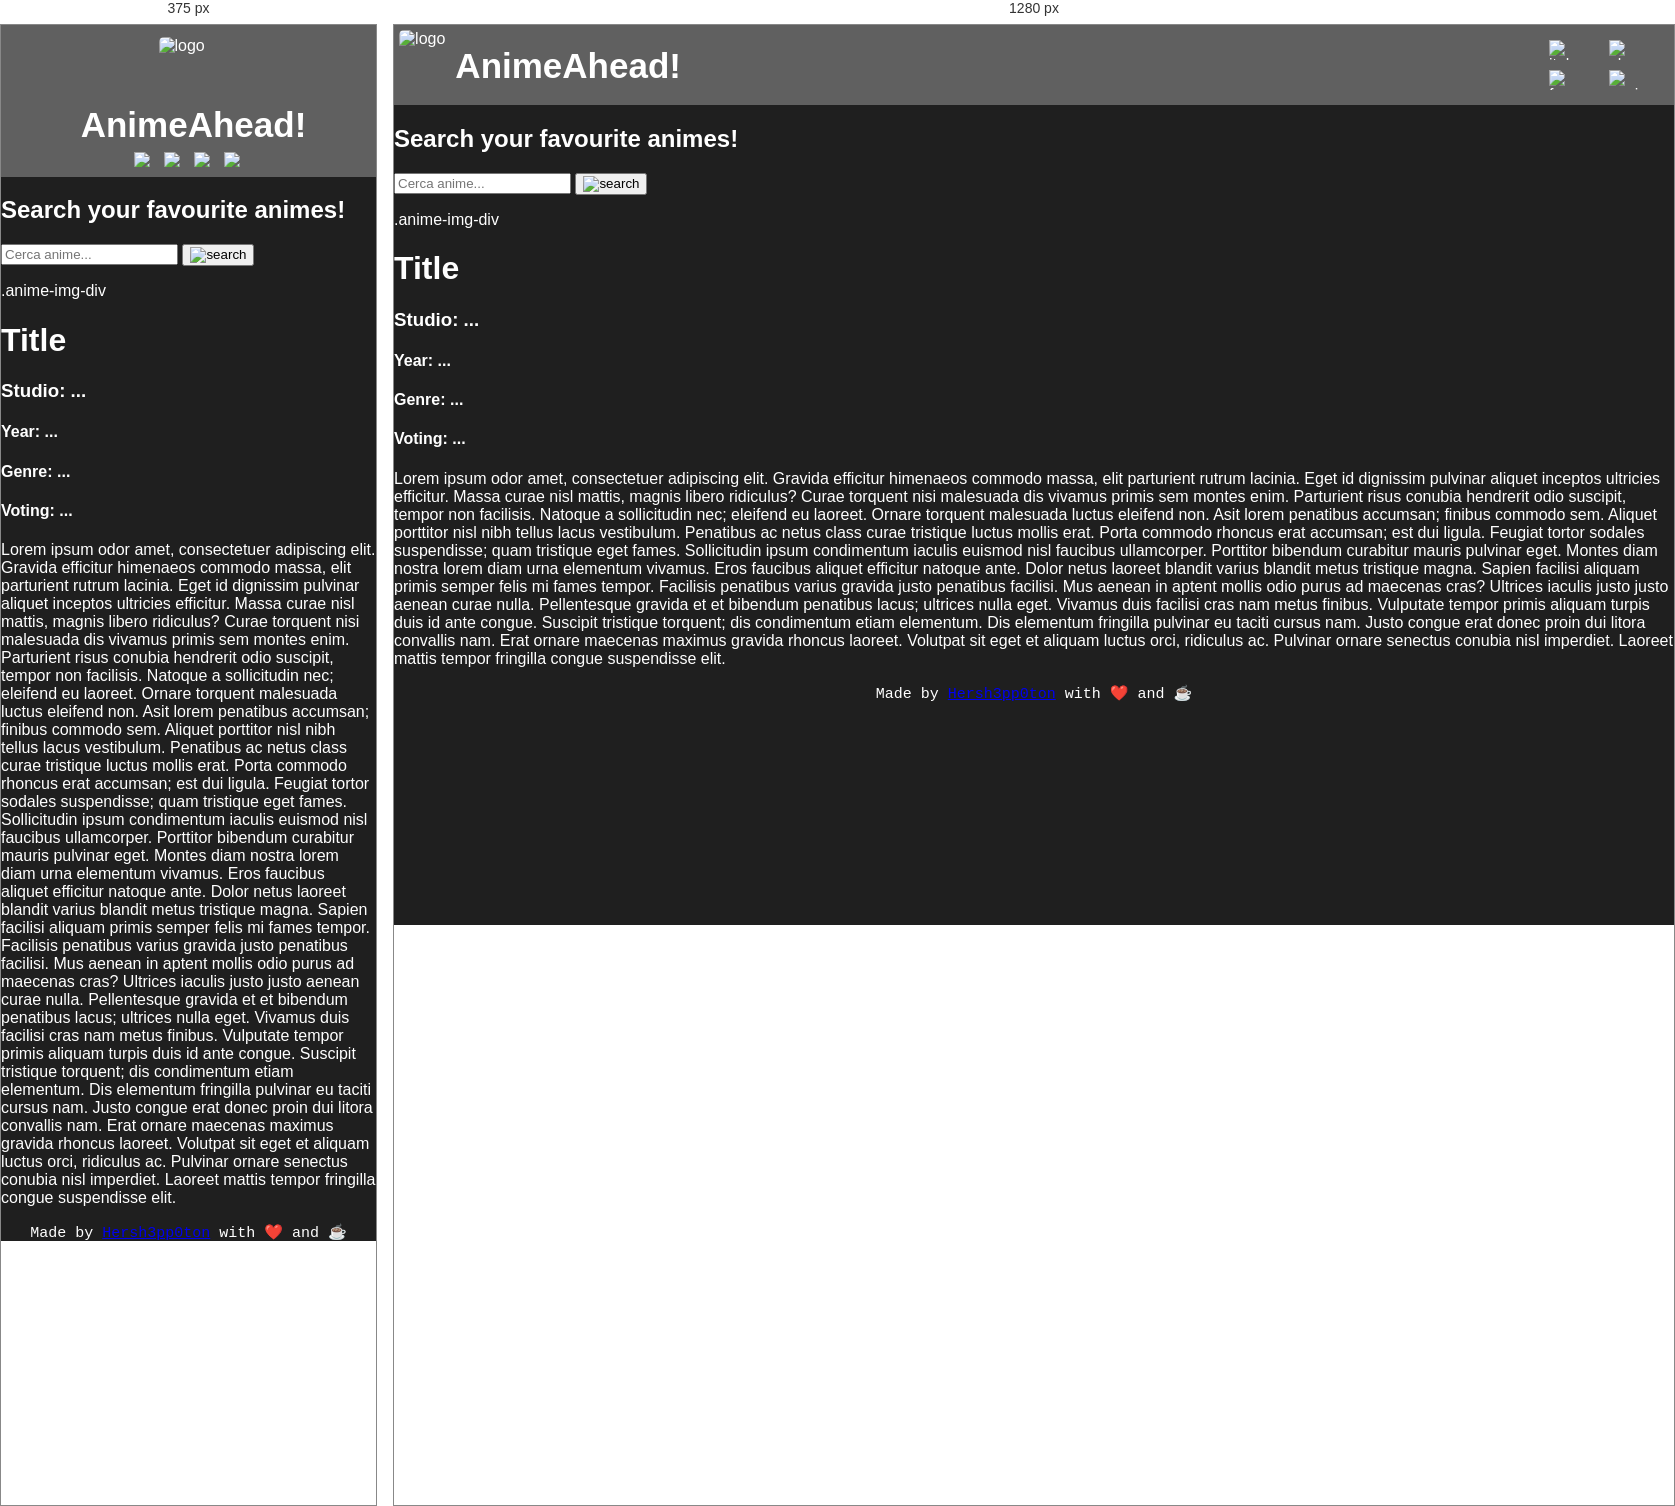
Rendered at 375 px and 1280 px, left to right.

<!-- file: index.html -->
<!DOCTYPE html>
<html lang="en">
  <head>
    <meta charset="UTF-8">
    <meta name="viewport" content="width=device-width, initial-scale=1.0">
    <link rel="stylesheet" href="styles/header_footer.css">
    <link rel="stylesheet" href="styles/main.css">
    <link rel="shortcut icon" href="assets/favicon.png" type="image/x-icon">
    <title>AnimeAhead!</title>
  </head>
  <body>
    <header>
      <div class="header-div">
        <div>
          <img src="assets/logo.png" class="logo-img" alt="logo">
          <h1>AnimeAhead!</h1>
        </div>
        <div class="flags-div">
          <div class="upper-lower-flags">
            <img src="assets/flags/italy.png" alt="italy">
            <img src="assets/flags/uk.png" alt="uk">
          </div>
          <div class="upper-lower-flags">
            <img src="assets/flags/france.png" alt="france">
            <img src="assets/flags/spain.png" alt="spain">
          </div>
        </div>
      </div>
    </header>

    <div class="main-div">
      <div class="internal-main-div">
        <h2>Search your favourite animes!</h2>
        <div>
          <input class="searchbar-input" type="text" placeholder="Cerca anime...">
          <button class="confirm-search">
            <img src="assets/find.png" alt="search">
          </button>
        </div>
      </div>
      <div class="anime-info-main-div">
        <div class="anime-img-div">
          <!-- <img> -->
          <p>.anime-img-div</p>
        </div>
        <div class="anime-info-div">
          <h1 class="h1-anime-title"><b>Title</b></h2>
          <h3 class="h3-anime-studio">Studio: ...</h3>
          <h4 class="h4-anime-year">Year: ...</h4>
          <h4 class="h4-anime-genre">Genre: ...</h4>
          <h4 class="h4-anime-voting">Voting: ...</h4>
          
          <p class="anime-plot-p">
            Lorem ipsum odor amet, consectetuer adipiscing elit. Gravida efficitur himenaeos commodo massa, elit parturient rutrum lacinia. Eget id dignissim pulvinar aliquet inceptos ultricies efficitur. Massa curae nisl mattis, magnis libero ridiculus? Curae torquent nisi malesuada dis vivamus primis sem montes enim. Parturient risus conubia hendrerit odio suscipit, tempor non facilisis. Natoque a sollicitudin nec; eleifend eu laoreet. Ornare torquent malesuada luctus eleifend non. Asit lorem penatibus accumsan; finibus commodo sem.

            Aliquet porttitor nisl nibh tellus lacus vestibulum. Penatibus ac netus class curae tristique luctus mollis erat. Porta commodo rhoncus erat accumsan; est dui ligula. Feugiat tortor sodales suspendisse; quam tristique eget fames. Sollicitudin ipsum condimentum iaculis euismod nisl faucibus ullamcorper. Porttitor bibendum curabitur mauris pulvinar eget. Montes diam nostra lorem diam urna elementum vivamus. Eros faucibus aliquet efficitur natoque ante. Dolor netus laoreet blandit varius blandit metus tristique magna. Sapien facilisi aliquam primis semper felis mi fames tempor.
            
            Facilisis penatibus varius gravida justo penatibus facilisi. Mus aenean in aptent mollis odio purus ad maecenas cras? Ultrices iaculis justo justo aenean curae nulla. Pellentesque gravida et et bibendum penatibus lacus; ultrices nulla eget. Vivamus duis facilisi cras nam metus finibus. Vulputate tempor primis aliquam turpis duis id ante congue.
            
            Suscipit tristique torquent; dis condimentum etiam elementum. Dis elementum fringilla pulvinar eu taciti cursus nam. Justo congue erat donec proin dui litora convallis nam. Erat ornare maecenas maximus gravida rhoncus laoreet. Volutpat sit eget et aliquam luctus orci, ridiculus ac. Pulvinar ornare senectus conubia nisl imperdiet. Laoreet mattis tempor fringilla congue suspendisse elit.            
          </p>
        </div>
      </div>
    </div>

    <footer>
      <code>Made by <a href="https://github.com/Hersh3pp0ton">Hersh3pp0ton</a> with ❤️ and ☕</code>
    </footer>

    <script src="scripts/main.js"></script>
  </body>
</html>

/* @media block from header_footer.css */
@media (max-width: 500px) {
  header {
    height: auto;
    padding-bottom: 10px;
  }

  .header-div div {
    flex-direction: column;
  }

  .header-div {
    flex-direction: column;
    height: 30%;
  }

  .logo-img {
    width: 60px;
    height: 60px;
    margin-bottom: 10px;
    margin-top: 10px;
  }

  .flags-div {
    flex-direction: row !important;
    justify-content: center !important;
    align-items: center;
    gap: 10px;
  }

  .upper-lower-flags {
    flex-direction: row !important;
    align-items: center;
    gap: 10px;
  }

  .upper-lower-flags img {
    width: 20px;
    height: 15px;
    padding: 0px;
    padding-top: 10px;
  }
}

/* @media block from main.css */
@media (max-width: 500px) {
  header {
    height: auto;
    padding-bottom: 10px;
  }

  .header-div div {
    flex-direction: column;
  }

  .header-div {
    flex-direction: column;
    height: 30%;
  }

  .logo-img {
    width: 60px;
    height: 60px;
    margin-bottom: 10px;
    margin-top: 10px;
  }

  .flags-div {
    flex-direction: row !important;
    justify-content: center !important;
    align-items: center;
    gap: 10px;
  }

  .upper-lower-flags {
    flex-direction: row !important;
    align-items: center;
    gap: 10px;
  }

  .upper-lower-flags img {
    width: 20px;
    height: 15px;
    padding: 0px;
    padding-top: 10px;
  }
}